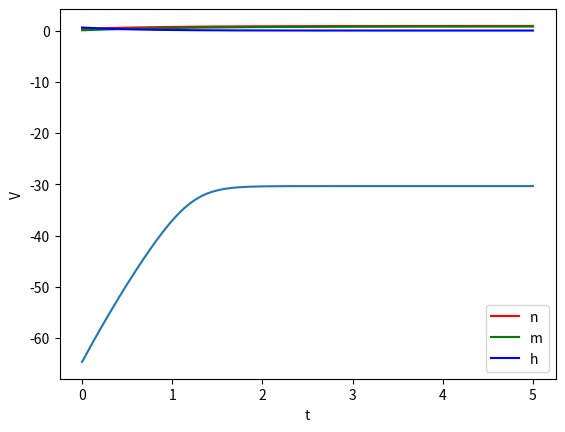

Write the Python code that produced this figure.
# Creado el 29 de Marzo de 2016
# Autora: Yurani Melisa Palacios

import numpy as np
import matplotlib
import matplotlib.pyplot as plt
import sys
#from scipy.interpolate import interp1d

#Declarando constantes:
delta1 = 0.003
delta2 = 0.001

CM = 0.1 
I = 15. 

V0 = -65.	
VK = -77. 	
VNa = 50. 	
VL = -5.44	

gK = 36. 
gNa = 120. 
gL = 0.3 

n0 = 0.317
m0 = 0.05
h0 = 0.6

T = 6.3  
phi = 3. **((T-6.3)/10.) 


def fan(v):								
	Alphan = phi * (0.01 * (v + 10.)/(np.exp ((v+10.)/10.)-1.))
	return Alphan
	
def fam(v):
	Alpham = phi * (0.01 * (v + 25.)/(np.exp ((v+25.)/10.)-1.))
	return Alpham

def fah(v):
	Alphah = phi * (0.07 * np.exp(v/20))
	return Alphah

def fbn(v):
	Bethan = phi * (0.125 * np.exp(v/80.))
	return Bethan
def fbm(v):
	Betham = phi * (4. * np.exp(v/18.))
	return Betham
def fbh(v):
	Bethah = phi * (1./(np.exp((v+30.)/10.) + 1.))
	return Bethah

#Definiendo funciones n, m, h:
def fn(n):
	N = fan(V0) * (1-n) - fbn(V0)*n
	return N
def fm(m): 
	M = fam(V0) * (1-m) - fbm(V0)*m
	return M
def fh(h):
	H = fah(V0) * (1-h) - fbh(V0)*h
	return H 


#Definiendo funcion V:
def fv(v):
	Na = gNa  *  (fm(m0)**3.)  *  fh(h0)  *  (v-VNa)
	K =  gK   *  (fn(n0)**4.)  *  (v-VK)
	L =  gL   *  (v-VL)
	ActionPotencial = (I - K - Na - L) / CM
	return ActionPotencial

#Estableciendo parametros:

t1 = np.linspace(0, 5, num=3000, endpoint=True)
t2 = np.linspace(0, 5, num=500, endpoint=True)
n = np.zeros(len(t1))
m = np.zeros(len(t1))
h = np.zeros(len(t1))
V = np.zeros(len(t2))

n[0] = n0
m[0] = m0
h[0] = h0
V[0] = V0
 	

for i in range(len(t1)):

	n1 = n0 + delta1 * fn(n0 + 0.5 * delta1 * fn(n0))
	n0 = n1

	m1 = m0 + delta1 * fm(m0 + 0.5 * delta1 * fm(m0))  
	m0 = m1

	h1 = h0 + delta1 * fh(h0 + 0.5 * delta1 * fh(h0))
	h0 = h1

	n[i] = n1
	m[i] = m1
	h[i] = h1
for i in range(len(t2)):
	
	V1 = V0 + delta2 * fv(V0 + 0.5 * delta2 * fv(V0)) 
	V0 = V1

	V[i] = V1

#Graficando:
plt.plot(t1,n, 'r', label ='n')
plt.plot(t1,m, 'g', label ='m')
plt.plot(t1,h, 'b', label ='h')
plt.legend()
plt.show()

plt.plot(t2,V)
plt.xlabel('t')
plt.ylabel('V')
plt.show()










































